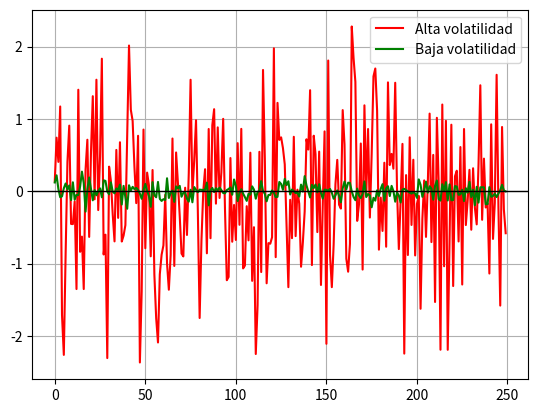

Source code (Python):
# Importar las bibliotecas necesarias
import numpy as np
import matplotlib.pyplot as plt

# Crear ruido de alta volatilidad
ruido_alta_volatilidad = np.random.normal(0, 1, 250)

# Crear ruido de baja volatilidad
ruido_baja_volatilidad = np.random.normal(0, 0.1, 250)

# Graficar
plt.plot(ruido_alta_volatilidad, color='red', linewidth=1.5, label='Alta volatilidad')
plt.plot(ruido_baja_volatilidad, color='green', linewidth=1.5, label='Baja volatilidad')
plt.axhline(y=0, color='black', linewidth=1)
plt.grid()
plt.legend()



def atr(data, lookback, high_column, low_column, close_column, position):
    
    data = add_column(data, 1)
      
    for i in range(len(data)):
        
        try:
            
            data[i, position] = max(data[i, high_column] - data[i, low_column], abs(data[i, high_column] - data[i - 1, close_column]), abs(data[i, low_column]  - data[i - 1, close_column]))
            
        except ValueError:
            
            pass
        
    data[0, position] = 0   
      
    data = smoothed_ma(data, 2, lookback, position, position + 1)

    data = delete_column(data, position, 1)
    
    data = delete_row(data, lookback)
    
    return data











